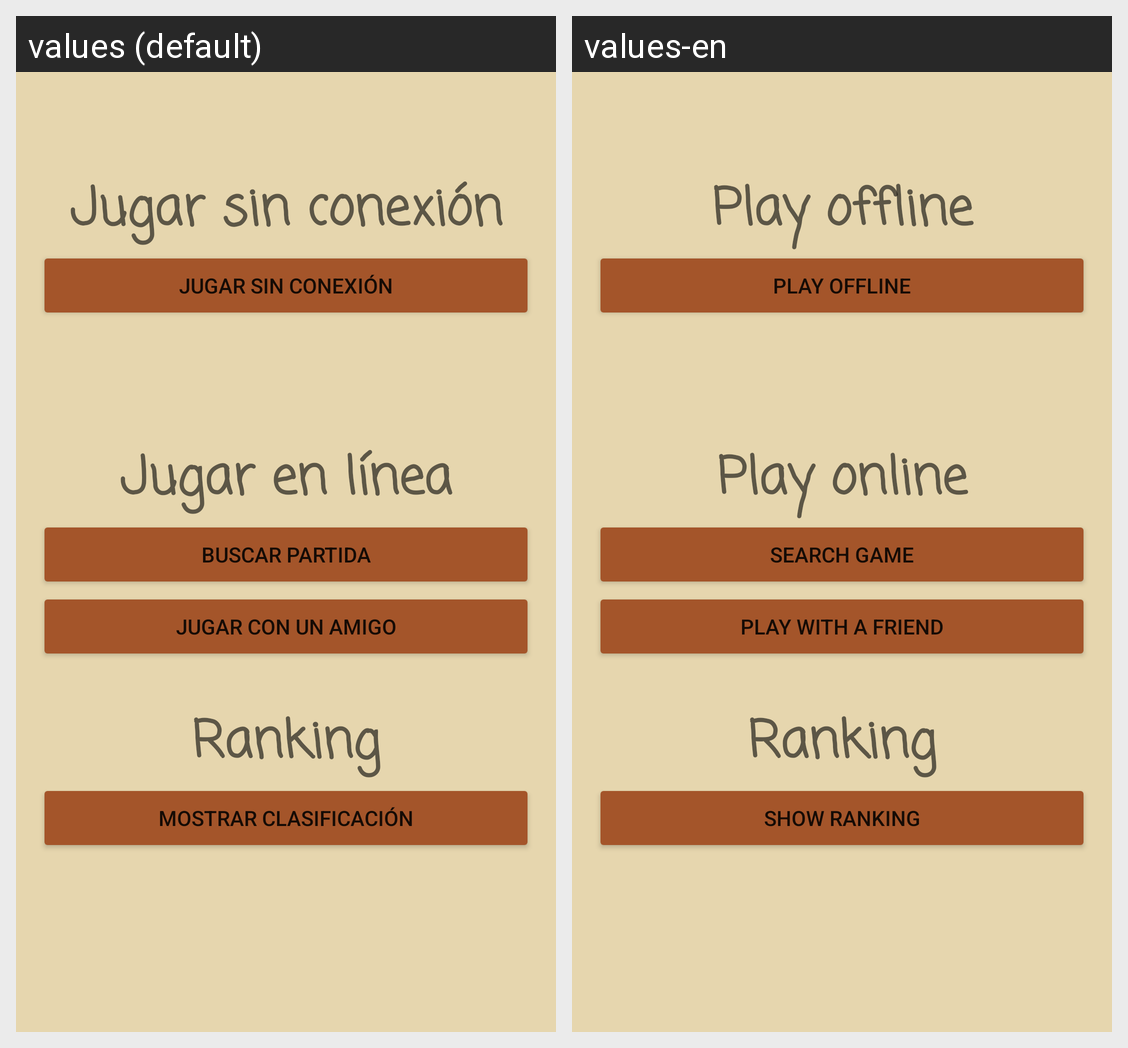

Strings drawn on this Android screen and how each of the app's shown locales translates them:
Android screen res/layout/activity_main.xml rendered under 2 locales, left to right: values (default), values-en. Device: Nexus 5 (rendered at 1080×1920; each locale shown at half size, 540×960, under a caption strip naming it); theme Theme.CHESSForAndroid.
Strings drawn on this screen, with the default value and each locale's value (text and hints the layout hard-codes, and strings that could not be matched under every locale, appear in the picture but are not listed):

play_offline
  values: Jugar sin conexión
  values-en: Play offline

play_online
  values: Jugar en línea
  values-en: Play online

matchmaking
  values: Buscar partida
  values-en: Search game

play_friend
  values: Jugar con un amigo
  values-en: Play with a friend

ranking
  values: Ranking
  values-en: Ranking

show_ranking
  values: Mostrar clasificación
  values-en: Show ranking
